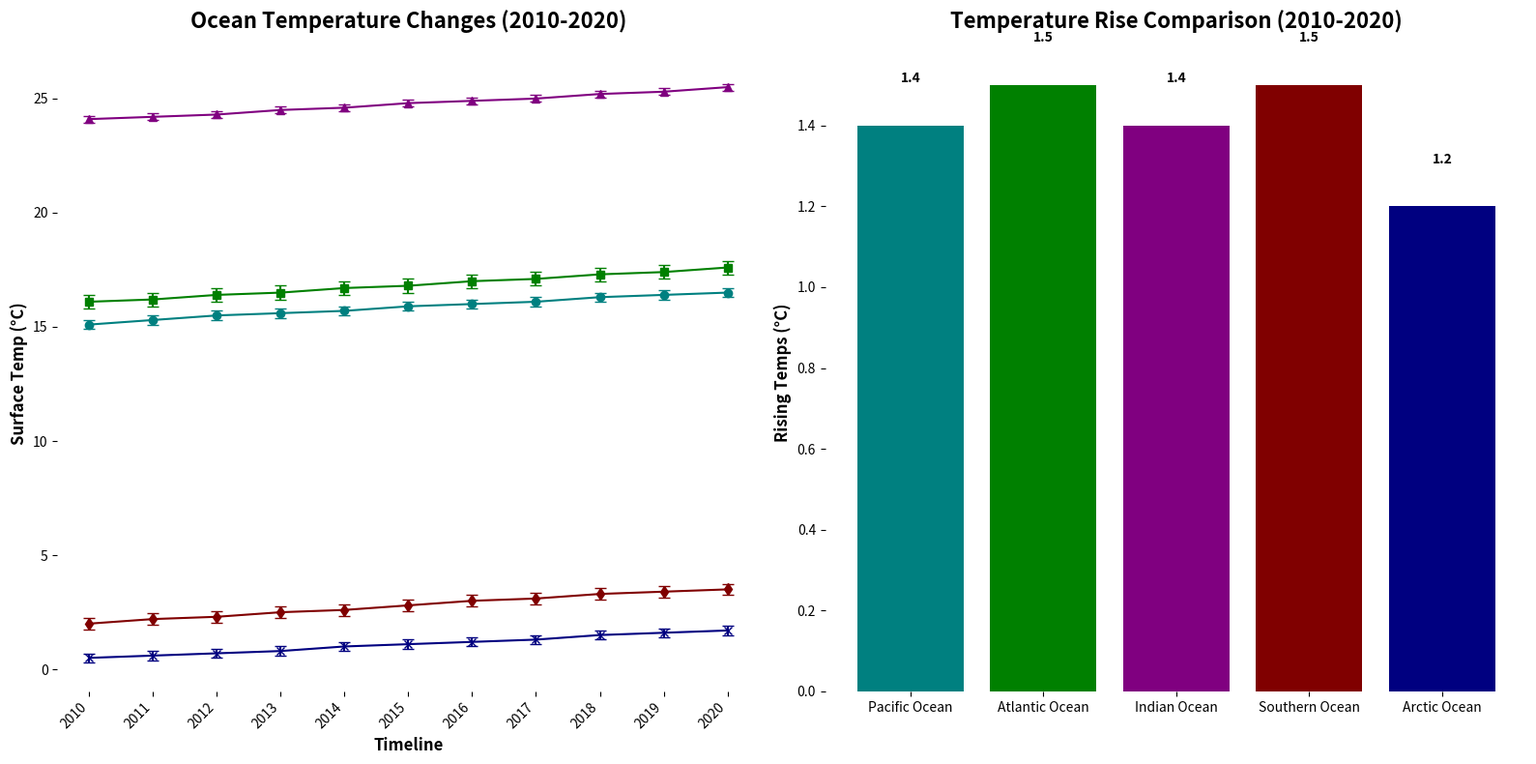

The script that saved this image:
import matplotlib.pyplot as plt
import numpy as np

years = np.arange(2010, 2021)

atlantic_temp = np.array([15.1, 15.3, 15.5, 15.6, 15.7, 15.9, 16.0, 16.1, 16.3, 16.4, 16.5])
pacific_temp = np.array([16.1, 16.2, 16.4, 16.5, 16.7, 16.8, 17.0, 17.1, 17.3, 17.4, 17.6])
indian_temp = np.array([24.1, 24.2, 24.3, 24.5, 24.6, 24.8, 24.9, 25.0, 25.2, 25.3, 25.5])
arctic_temp = np.array([2.0, 2.2, 2.3, 2.5, 2.6, 2.8, 3.0, 3.1, 3.3, 3.4, 3.5])
southern_temp = np.array([0.5, 0.6, 0.7, 0.8, 1.0, 1.1, 1.2, 1.3, 1.5, 1.6, 1.7])

atlantic_err = np.array([0.2] * len(years))
pacific_err = np.array([0.3] * len(years))
indian_err = np.array([0.15] * len(years))
arctic_err = np.array([0.25] * len(years))
southern_err = np.array([0.2] * len(years))

atlantic_inc = atlantic_temp[-1] - atlantic_temp[0]
pacific_inc = pacific_temp[-1] - pacific_temp[0]
indian_inc = indian_temp[-1] - indian_temp[0]
arctic_inc = arctic_temp[-1] - arctic_temp[0]
southern_inc = southern_temp[-1] - southern_temp[0]

increases = [atlantic_inc, pacific_inc, indian_inc, arctic_inc, southern_inc]
oceans = ['Pacific Ocean', 'Atlantic Ocean', 'Indian Ocean', 'Southern Ocean', 'Arctic Ocean']  # Shuffled

fig, axes = plt.subplots(1, 2, figsize=(16, 8))

ax1 = axes[0]

# Colors shuffled compared to the original
colors = ['teal', 'green', 'purple', 'maroon', 'navy']

ax1.errorbar(years, atlantic_temp, yerr=atlantic_err, fmt='-o', color=colors[0], capsize=4)
ax1.errorbar(years, pacific_temp, yerr=pacific_err, fmt='-s', color=colors[1], capsize=4)
ax1.errorbar(years, indian_temp, yerr=indian_err, fmt='-^', color=colors[2], capsize=4)
ax1.errorbar(years, arctic_temp, yerr=arctic_err, fmt='-d', color=colors[3], capsize=4)
ax1.errorbar(years, southern_temp, yerr=southern_err, fmt='-x', color=colors[4], capsize=4)

ax1.set_title('Ocean Temperature Changes (2010-2020)', fontsize=16, fontweight='bold', pad=20)
ax1.set_xlabel('Timeline', fontsize=12, fontweight='bold')
ax1.set_ylabel('Surface Temp (°C)', fontsize=12, fontweight='bold')
ax1.set_xticks(years)
ax1.set_xticklabels(years, rotation=45, ha='right', fontsize=10)

for spine in ax1.spines.values():
    spine.set_visible(False)

ax2 = axes[1]
bars = ax2.bar(oceans, increases, color=colors)
ax2.set_title('Temperature Rise Comparison (2010-2020)', fontsize=16, fontweight='bold', pad=20)
ax2.set_ylabel('Rising Temps (°C)', fontsize=12, fontweight='bold')

for bar in bars:
    yval = bar.get_height()
    ax2.text(bar.get_x() + bar.get_width()/2, yval + 0.1, round(yval, 2), ha='center', va='bottom', fontsize=10, fontweight='bold')

for spine in ax2.spines.values():
    spine.set_visible(False)

plt.tight_layout()
plt.show()
